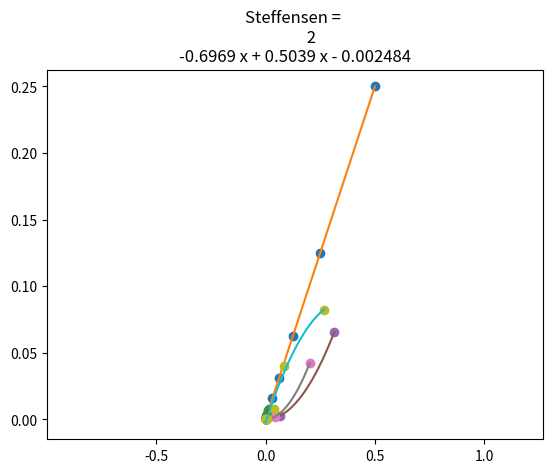

Write Python code to recreate this figure.
# f(x)=e^x
# g(x)=pi*x

import matplotlib.pyplot as plt
import math
import numpy as np

pfx = []
pfy = []
bx = []
by = []
nx = []
ny = []
sx = []
sy = []
stx = []
sty = []


def funcion(x):
    return math.e ** (x) - math.pi * x


def derivada(x):
    return math.e ** (x) - math.pi


def biseccion(E, a, b, bb):
    if funcion(a) * funcion(b) > 0:
        print("El intervalo no sirve")
    else:
        c = (a + b) / 2
        con = 0
        while abs(b - a) > E:
            if con > 0 and bb:
                bx.append(abs(b - a))
            con = con + 1
            c = (a + b) / 2
            if funcion(c) == 0:
                return format(c, ".10g"), con
            elif funcion(a) * funcion(c) < 0:
                b = c
            else:
                a = c
            if con > 1 and bb:
                by.append(abs(b - a))
        bb = False
        return format(c, ".10g"), con - 1


def newton(E, x, bn):
    err = math.inf
    con = 0
    while err > E:
        if con > 0 and bn:
            nx.append(err)
        con = con + 1
        new_x = x - (funcion(x) / derivada(x))
        err = abs(new_x - x)
        x = new_x
        if con > 1 and bn:
            ny.append(err)
    # end_while
    bn = False
    return format(new_x, ".10g"), con - 1


def g1(x):
    return (math.e ** x) / math.pi


def g2(x):
    return math.log(math.pi * x)  # -->Este no funciona


def get_cube_root(num):
    return num ** (1 / 3)


def puntoFijo1(E, x, bpf):
    c = 0
    con = 0
    while abs(g1(x) - x) > E:
        if con > 0 and bpf:
            pfx.append(abs(g1(x) - x))
        con = con + 1
        c = c + 1
        x = g1(x)
        if con > 1 and bpf:
            pfy.append(abs(g1(x) - x))
    bpf = False
    return format(x, ".10g"), con - 1


def puntoFijo2(E, x):
    c = 0
    con = 0
    while abs(g2(x) - x) > E:
        con = con + 1
        c = c + 1
        x = g2(x)
    return format(x, ".10g"), con - 1


def secante(E, x, a, b, bs):
    err = math.inf
    con = 0
    while err > E:
        if con > 0 and bs:
            sx.append(err)
        con = con + 1
        new_x = x - (funcion(x) / (funcion(b) - funcion(a)) / b - a)
        err = abs(new_x - x)
        x = new_x
        if con > 1 and bs:
            sy.append(err)
    return format(new_x, ".10g"), con

def steffensen(E, x,bst):
    err = math.inf
    con = 0
    while err > E:
        if con > 0 and bst:
            stx.append(err)
        con = con + 1
        new_x = x - ((funcion(x) ** (2)) / (funcion(x + funcion(x)) - funcion(x)))
        err = abs(new_x - x)
        x = new_x
        if con > 1 and bst:
            sty.append(err)
    return format(new_x, ".10g"), con


print(str(puntoFijo1(0.00000001, 0.5, True)) + " ---> Punto Fijo #1")
#print(str(puntoFijo1(0.00000001, 0.5, False)) + " ---> Punto Fijo #2")
print(str(biseccion(0.000000010, 0, 1, True)) + " ---> Biseccion #1")
print(str(biseccion(0.000000010, 1, 2, False)) + " ---> Biseccion #2")
print(str(newton(0.00000001, 0.8, True)) + " ---> Newton #1")
print(str(newton(0.00000001, 1.2, False)) + " ---> Newton #2")
print(str(secante(0.00000001, 0.8, 0, 1, True)) + " ---> Secante #1")
# print(str(secante(0.00000001, 1.2,1,2, False)) + " ---> Secante #2")
print(str(steffensen(0.00000001, 0.5, False)) + " ---> Steffensen #1")
print(str(steffensen(0.00000001, 1.5, True)) + " ---> Steffensen #2")

# --------------------------------------------------- Plot Biseccion---------------------------------------------------

zb = np.polyfit(bx, by, 1)
fb = np.poly1d(zb)
xb_new = np.linspace(bx[0], bx[-1], 50)
xy_new = fb(xb_new)

plt.plot(bx, by, "o", xb_new, xy_new)
plt.xlim(min(bx) - 1, max(bx) + 1)
plt.title("Biseccion = " + str(fb))
plt.show()

# ---------------------------------------------------Newton---------------------------------------------------

pfz = np.polyfit(pfx, pfy, 1)
fpf = np.poly1d(pfz)
xpf_new = np.linspace(pfx[0], pfx[-1], 50)
ypf_new = fpf(xpf_new)

plt.plot(pfx, pfy, "o", xpf_new, ypf_new)
plt.xlim(min(pfx) - 1, max(pfx) + 1)
plt.title("Punto Fijo = " + str(fpf))
plt.show()

# ---------------------------------------------------Plot Funto Fijo---------------------------------------------------

nz = np.polyfit(nx, ny, 2)
nf = np.poly1d(nz)
xn_new = np.linspace(nx[0], nx[-1], 50)
yn_new = nf(xn_new)

plt.plot(nx, ny, "o", xn_new, yn_new)
plt.xlim(min(nx) - 1, max(nx) + 1)
plt.title("Newton = \n" + str(nf))
plt.show()

# ---------------------------------------------------Plot Secante---------------------------------------------------

sz = np.polyfit(sx, sy, 2)
sf = np.poly1d(sz)
xs_new = np.linspace(sx[0], sx[-1], 50)
ys_new = sf(xs_new)

plt.plot(sx, sy, "o", xs_new, ys_new)
plt.xlim(min(sx) - 1, max(sx) + 1)
plt.title("Secante = \n" + str(sf))
plt.show()


# ---------------------------------------------------Plot Steffensen---------------------------------------------------

stz = np.polyfit(stx, sty, 2)
stf = np.poly1d(stz)
xst_new = np.linspace(stx[0], stx[-1], 50)
yst_new = stf(xst_new)

plt.plot(stx, sty, "o", xst_new, yst_new)
plt.xlim(min(stx) - 1, max(stx) + 1)
plt.title("Steffensen = \n" + str(stf))
plt.show()

# TODO: Metodo de delta cuadrado de Aitken

# Dos raices, una entre 0,1 y otra entre 1,2
# Newton -->Cuadratica Biseccion --> Lineal
# Tarea: Que cosas tengo que mirar para que tenga convergencia cuadratica el metodo de newton
# sol: (que la segunda derivada sea continua y diferente de 0)
# Teorema de la multiplicidad de la raiz -

